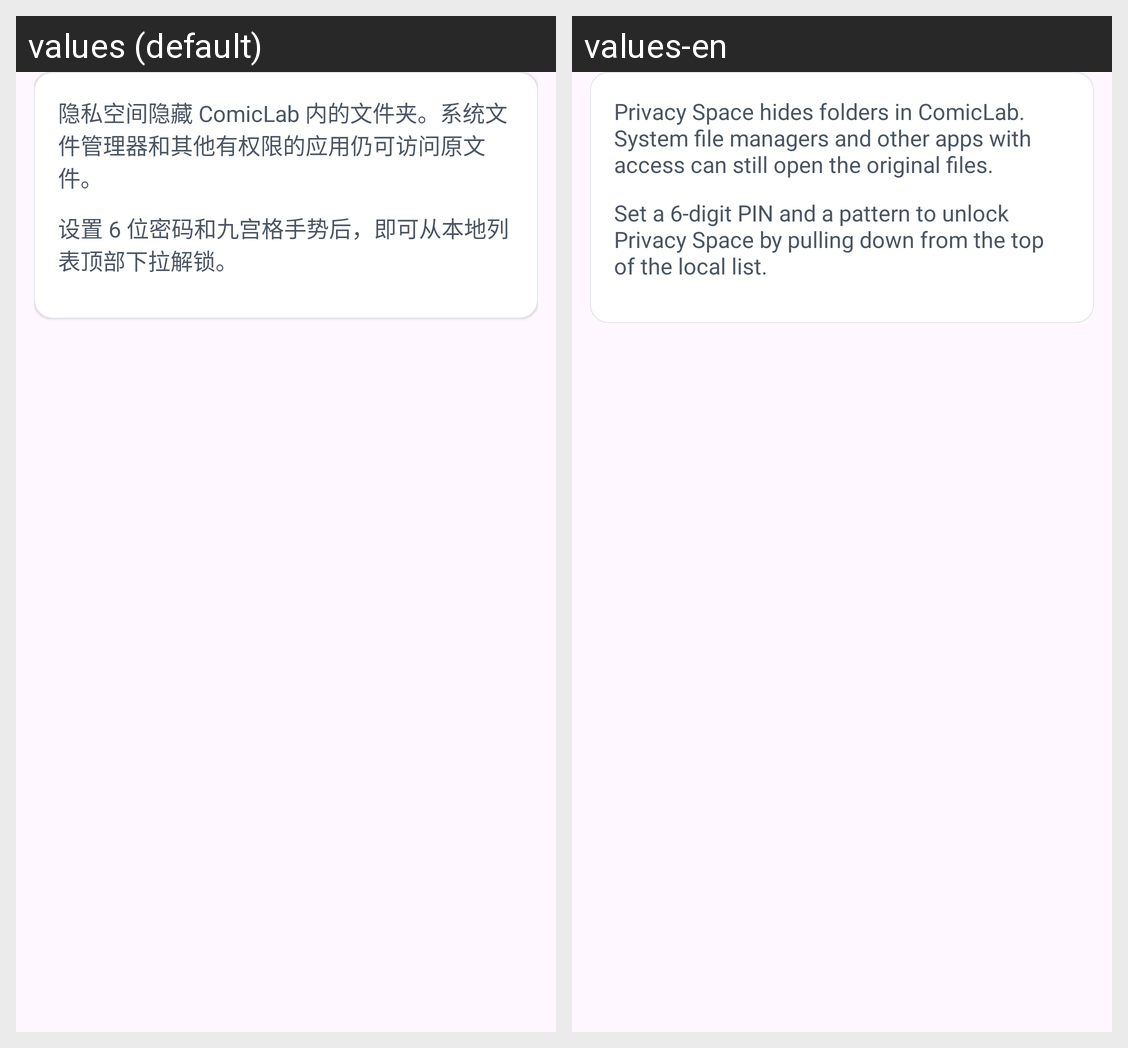

Strings drawn on this Android screen and how each of the app's shown locales translates them:
Android screen res/layout/settings_section_privacy.xml rendered under 2 locales, left to right: values (default), values-en. Device: Nexus 5 (rendered at 1080×1920; each locale shown at half size, 540×960, under a caption strip naming it); theme Theme.ComicLab.
Strings drawn on this screen, with the default value and each locale's value (text and hints the layout hard-codes, and strings that could not be matched under every locale, appear in the picture but are not listed):

privacy_settings_scope
  values: 隐私空间隐藏 ComicLab 内的文件夹。系统文件管理器和其他有权限的应用仍可访问原文件。
  values-en: Privacy Space hides folders in ComicLab. System file managers and other apps with access can still open the original files.

privacy_credentials_uninitialized
  values: 设置 6 位密码和九宫格手势后，即可从本地列表顶部下拉解锁。
  values-en: Set a 6-digit PIN and a pattern to unlock Privacy Space by pulling down from the top of the local list.
